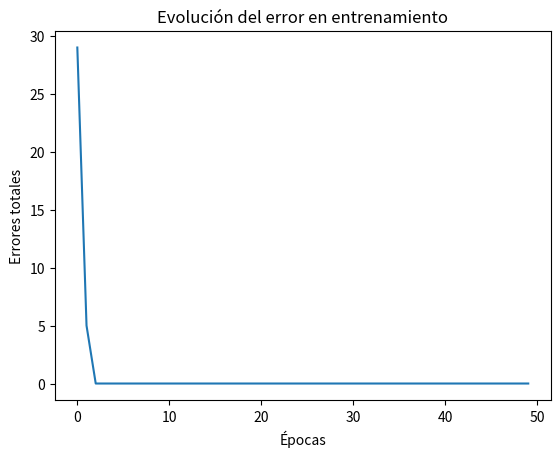

The script that saved this image:
import numpy as np
import matplotlib.pyplot as plt

# ------------------------------
# 1. Generación de datos sintéticos (ejemplo)
#    - Aquí deberías reemplazar con los datos reales si ya los tienes
# ------------------------------
def generar_datos_clase(figura, n=100, ruido=0.0):
    """
    Genera puntos 3D para una figura geométrica.
    figura: 'cubo', 'esfera', 'tetraedro'
    n: cantidad de puntos
    ruido: desviación estándar del ruido gaussiano
    """
    if figura == "cubo":
        datos = np.random.uniform(-1, 1, (n, 3))
    elif figura == "esfera":
        phi = np.random.uniform(0, np.pi, n)
        theta = np.random.uniform(0, 2*np.pi, n)
        r = 1
        x = r * np.sin(phi) * np.cos(theta)
        y = r * np.sin(phi) * np.sin(theta)
        z = r * np.cos(phi)
        datos = np.vstack((x, y, z)).T
    elif figura == "tetraedro":
        puntos = np.array([[1, 1, 1], [-1, -1, 1], [-1, 1, -1], [1, -1, -1]])
        datos = puntos[np.random.randint(0, 4, n)] + np.random.normal(0, 0.1, (n, 3))
    else:
        raise ValueError("Figura no soportada")

    datos += np.random.normal(0, ruido, datos.shape)
    return datos

# ------------------------------
# 2. Perceptrón monocapa
# ------------------------------
class Perceptron:
    def __init__(self, n_inputs, lr=0.01):
        self.w = np.random.randn(n_inputs)
        self.b = np.random.randn()
        self.lr = lr

    def step(self, x):
        return np.where(x >= 0, 1, 0)

    def predict(self, X):
        return self.step(np.dot(X, self.w) + self.b)

    def train(self, X, y, epochs=100):
        errores = []
        for _ in range(epochs):
            total_error = 0
            for xi, yi in zip(X, y):
                y_hat = self.predict(xi)
                error = yi - y_hat
                self.w += self.lr * error * xi
                self.b += self.lr * error
                total_error += abs(error)
            errores.append(total_error)
        return errores

# ------------------------------
# 3. Ejemplo de uso
# ------------------------------
# Generar datos para dos clases separables
np.random.seed(42)
X_A = generar_datos_clase("esfera", n=50) + np.array([1.5, 1.5, 1.5])
X_B = generar_datos_clase("esfera", n=50) + np.array([-1.5, -1.5, -1.5])
y_A = np.ones(50)
y_B = np.zeros(50)

X = np.vstack((X_A, X_B))
y = np.hstack((y_A, y_B))

# Entrenar perceptrón
perceptron = Perceptron(n_inputs=3, lr=0.01)
errores = perceptron.train(X, y, epochs=50)

# ------------------------------
# 4. Graficar error por época
# ------------------------------
plt.plot(errores)
plt.xlabel("Épocas")
plt.ylabel("Errores totales")
plt.title("Evolución del error en entrenamiento")
plt.show()

# ------------------------------
# 5. Probar con datos ruidosos
# ------------------------------
X_ruido = X + np.random.normal(0, 0.2, X.shape)
pred_ruido = perceptron.predict(X_ruido)
precision = np.mean(pred_ruido == y)
print(f"Precisión con ruido: {precision*100:.2f}%")
